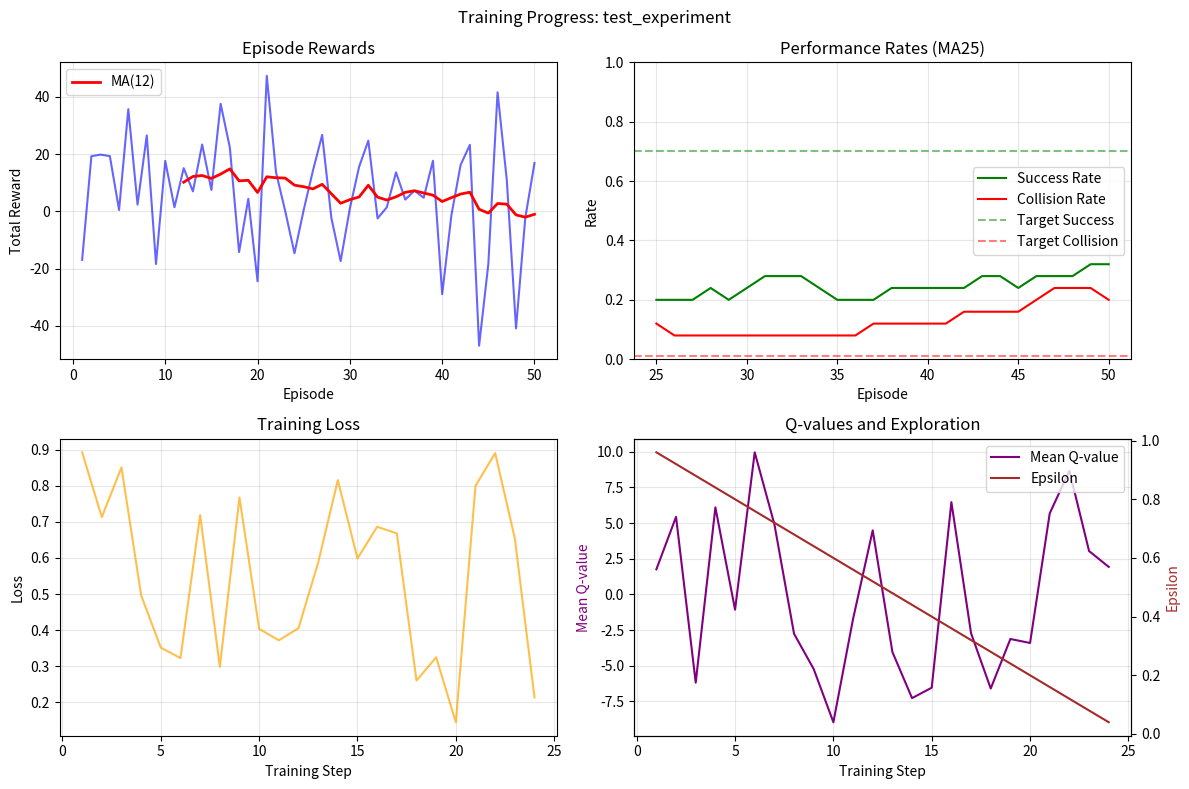
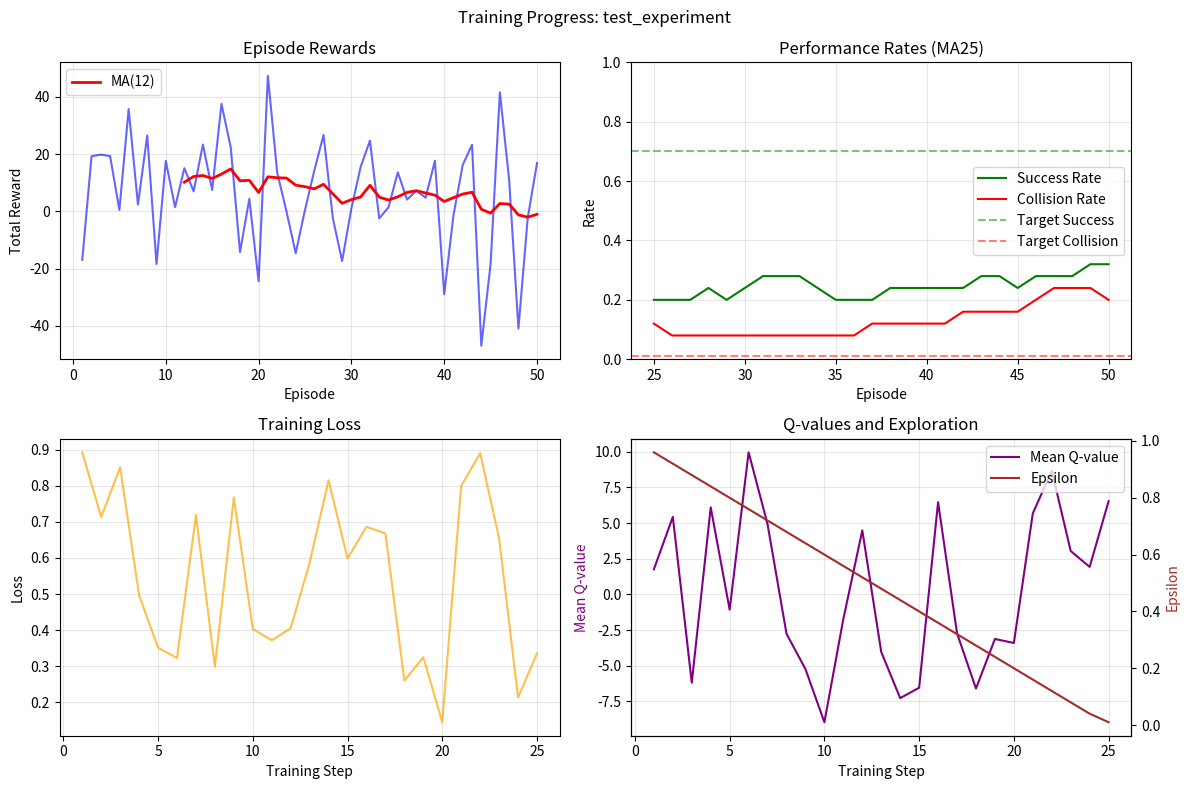

These figures' Python source, in order:
"""
Training Logger and Metrics Tracking
Provides comprehensive logging and monitoring for DQN training progress.

Features:
- Episode metrics tracking (rewards, success rates, collision rates)
- Training performance monitoring (loss, Q-values, epsilon)
- Real-time progress visualization
- CSV and JSON data export
- Training curve plotting
"""

import os
import time
import json
import csv
from typing import Dict, List, Any, Optional, Tuple
from dataclasses import dataclass, asdict
from collections import deque
import numpy as np

try:
    import matplotlib.pyplot as plt
    import matplotlib.dates as mdates
    from datetime import datetime
    MATPLOTLIB_AVAILABLE = True
except ImportError:
    MATPLOTLIB_AVAILABLE = False
    print("Warning: matplotlib not available. Plotting features disabled.")


@dataclass
class EpisodeMetrics:
    """Metrics for a single training episode."""
    episode: int
    total_reward: float
    steps: int
    success: bool
    collision: bool
    timeout: bool
    distance_to_target: float
    parking_accuracy: float
    exploration_rate: float
    timestamp: float


@dataclass
class TrainingMetrics:
    """Metrics for a training step."""
    training_step: int
    loss: float
    mean_q_value: float
    max_q_value: float
    gradient_norm: float
    epsilon: float
    learning_rate: float
    timestamp: float


class TrainingLogger:
    """
    Comprehensive training logger for DQN autonomous parking.
    
    Tracks and visualizes training progress, performance metrics,
    and provides data export capabilities.
    """
    
    def __init__(
        self, 
        log_dir: str = "data/training_logs",
        experiment_name: str = None,
        save_frequency: int = 100,
        plot_frequency: int = 50
    ):
        """
        Initialize training logger.
        
        Args:
            log_dir: Directory to save logs
            experiment_name: Name of experiment (auto-generated if None)
            save_frequency: Save data every N episodes
            plot_frequency: Update plots every N episodes
        """
        self.log_dir = log_dir
        self.save_frequency = save_frequency
        self.plot_frequency = plot_frequency
        
        # Create experiment directory
        if experiment_name is None:
            timestamp = datetime.now().strftime("%Y%m%d_%H%M%S")
            experiment_name = f"dqn_parking_{timestamp}"
        
        self.experiment_name = experiment_name
        self.experiment_dir = os.path.join(log_dir, experiment_name)
        os.makedirs(self.experiment_dir, exist_ok=True)
        
        # Initialize data storage
        self.episode_metrics: List[EpisodeMetrics] = []
        self.training_metrics: List[TrainingMetrics] = []
        
        # Performance tracking
        self.episode_rewards = deque(maxlen=100)  # Recent rewards for moving average
        self.success_buffer = deque(maxlen=100)   # Recent success for success rate
        self.collision_buffer = deque(maxlen=100) # Recent collisions for collision rate
        
        # Training timing
        self.start_time = time.time()
        self.last_log_time = time.time()
        
        # Best performance tracking
        self.best_avg_reward = float('-inf')
        self.best_success_rate = 0.0
        self.best_episode = 0
        
        # File paths
        self.episode_csv = os.path.join(self.experiment_dir, "episodes.csv")
        self.training_csv = os.path.join(self.experiment_dir, "training.csv")
        self.config_file = os.path.join(self.experiment_dir, "config.json")
        self.summary_file = os.path.join(self.experiment_dir, "summary.json")
        
        # Initialize CSV files
        self._init_csv_files()
        
        print(f"🗂️ Training logger initialized: {self.experiment_dir}")
    
    def _init_csv_files(self):
        """Initialize CSV files with headers."""
        # Episode metrics CSV
        with open(self.episode_csv, 'w', newline='') as f:
            writer = csv.writer(f)
            writer.writerow([
                'episode', 'total_reward', 'steps', 'success', 'collision', 'timeout',
                'distance_to_target', 'parking_accuracy', 'exploration_rate', 'timestamp'
            ])
        
        # Training metrics CSV
        with open(self.training_csv, 'w', newline='') as f:
            writer = csv.writer(f)
            writer.writerow([
                'training_step', 'loss', 'mean_q_value', 'max_q_value',
                'gradient_norm', 'epsilon', 'learning_rate', 'timestamp'
            ])
    
    def log_episode(
        self,
        episode: int,
        total_reward: float,
        steps: int,
        success: bool,
        collision: bool,
        timeout: bool,
        distance_to_target: float,
        parking_accuracy: float = 0.0,
        exploration_rate: float = 0.0
    ):
        """
        Log metrics for a completed episode.
        
        Args:
            episode: Episode number
            total_reward: Cumulative reward for episode
            steps: Number of steps taken
            success: Whether parking was successful
            collision: Whether collision occurred
            timeout: Whether episode timed out
            distance_to_target: Final distance to parking target
            parking_accuracy: Accuracy of parking (0-1)
            exploration_rate: Current epsilon value
        """
        metrics = EpisodeMetrics(
            episode=episode,
            total_reward=total_reward,
            steps=steps,
            success=success,
            collision=collision,
            timeout=timeout,
            distance_to_target=distance_to_target,
            parking_accuracy=parking_accuracy,
            exploration_rate=exploration_rate,
            timestamp=time.time()
        )
        
        self.episode_metrics.append(metrics)
        
        # Update performance tracking
        self.episode_rewards.append(total_reward)
        self.success_buffer.append(success)
        self.collision_buffer.append(collision)
        
        # Save to CSV
        with open(self.episode_csv, 'a', newline='') as f:
            writer = csv.writer(f)
            writer.writerow([
                episode, total_reward, steps, success, collision, timeout,
                distance_to_target, parking_accuracy, exploration_rate, metrics.timestamp
            ])
        
        # Log progress at specified frequency
        if episode % self.save_frequency == 0 or episode == 1:
            self._log_progress(episode)
        
        # Update plots at specified frequency
        if MATPLOTLIB_AVAILABLE and episode % self.plot_frequency == 0:
            self._update_plots()
    
    def log_training_step(
        self,
        training_step: int,
        loss: float,
        mean_q_value: float,
        max_q_value: float,
        gradient_norm: float,
        epsilon: float,
        learning_rate: float
    ):
        """
        Log metrics for a training step.
        
        Args:
            training_step: Training step number
            loss: Training loss value
            mean_q_value: Mean Q-value across batch
            max_q_value: Maximum Q-value in batch
            gradient_norm: Gradient norm magnitude
            epsilon: Current exploration rate
            learning_rate: Current learning rate
        """
        metrics = TrainingMetrics(
            training_step=training_step,
            loss=loss,
            mean_q_value=mean_q_value,
            max_q_value=max_q_value,
            gradient_norm=gradient_norm,
            epsilon=epsilon,
            learning_rate=learning_rate,
            timestamp=time.time()
        )
        
        self.training_metrics.append(metrics)
        
        # Save to CSV
        with open(self.training_csv, 'a', newline='') as f:
            writer = csv.writer(f)
            writer.writerow([
                training_step, loss, mean_q_value, max_q_value,
                gradient_norm, epsilon, learning_rate, metrics.timestamp
            ])
    
    def _log_progress(self, episode: int):
        """Log current training progress to console."""
        current_time = time.time()
        elapsed_time = current_time - self.start_time
        time_since_last = current_time - self.last_log_time
        
        # Calculate performance metrics
        avg_reward = np.mean(self.episode_rewards) if self.episode_rewards else 0.0
        success_rate = np.mean(self.success_buffer) if self.success_buffer else 0.0
        collision_rate = np.mean(self.collision_buffer) if self.collision_buffer else 0.0
        
        # Update best performance
        if avg_reward > self.best_avg_reward:
            self.best_avg_reward = avg_reward
            self.best_episode = episode
        
        if success_rate > self.best_success_rate:
            self.best_success_rate = success_rate
        
        # Calculate episodes per second
        eps_per_sec = self.save_frequency / time_since_last if time_since_last > 0 else 0
        
        print(f"\n📊 Episode {episode:,} Progress Report:")
        print(f"   Time: {elapsed_time/60:.1f}m | {eps_per_sec:.1f} eps/sec")
        print(f"   Avg Reward (100): {avg_reward:+.2f}")
        print(f"   Success Rate: {success_rate:.1%} | Collision Rate: {collision_rate:.1%}")
        print(f"   Best: {self.best_avg_reward:+.2f} @ episode {self.best_episode}")
        
        if self.training_metrics:
            latest_training = self.training_metrics[-1]
            print(f"   Training: Loss={latest_training.loss:.4f}, Q̄={latest_training.mean_q_value:.3f}, ε={latest_training.epsilon:.3f}")
        
        self.last_log_time = current_time
    
    def _update_plots(self):
        """Update training progress plots."""
        if not MATPLOTLIB_AVAILABLE or len(self.episode_metrics) < 2:
            return
        
        try:
            fig, axes = plt.subplots(2, 2, figsize=(12, 8))
            fig.suptitle(f"Training Progress: {self.experiment_name}")
            
            episodes = [m.episode for m in self.episode_metrics]
            rewards = [m.total_reward for m in self.episode_metrics]
            successes = [m.success for m in self.episode_metrics]
            collisions = [m.collision for m in self.episode_metrics]
            
            # Plot 1: Episode rewards
            axes[0, 0].plot(episodes, rewards, alpha=0.6, color='blue')
            if len(rewards) >= 10:
                # Moving average
                window = min(50, len(rewards) // 4)
                rewards_ma = np.convolve(rewards, np.ones(window)/window, mode='valid')
                episodes_ma = episodes[window-1:]
                axes[0, 0].plot(episodes_ma, rewards_ma, color='red', linewidth=2, label=f'MA({window})')
                axes[0, 0].legend()
            axes[0, 0].set_title('Episode Rewards')
            axes[0, 0].set_xlabel('Episode')
            axes[0, 0].set_ylabel('Total Reward')
            axes[0, 0].grid(True, alpha=0.3)
            
            # Plot 2: Success/Collision rates
            window = min(100, len(successes) // 2)
            if len(successes) >= window:
                success_rate = np.convolve(successes, np.ones(window)/window, mode='valid')
                collision_rate = np.convolve(collisions, np.ones(window)/window, mode='valid')
                episodes_rate = episodes[window-1:]
                
                axes[0, 1].plot(episodes_rate, success_rate, color='green', label='Success Rate')
                axes[0, 1].plot(episodes_rate, collision_rate, color='red', label='Collision Rate')
                axes[0, 1].axhline(y=0.7, color='green', linestyle='--', alpha=0.5, label='Target Success')
                axes[0, 1].axhline(y=0.01, color='red', linestyle='--', alpha=0.5, label='Target Collision')
                axes[0, 1].set_title(f'Performance Rates (MA{window})')
                axes[0, 1].set_xlabel('Episode')
                axes[0, 1].set_ylabel('Rate')
                axes[0, 1].legend()
                axes[0, 1].grid(True, alpha=0.3)
                axes[0, 1].set_ylim(0, 1)
            
            # Plot 3: Training loss
            if self.training_metrics:
                training_steps = [m.training_step for m in self.training_metrics]
                losses = [m.loss for m in self.training_metrics]
                axes[1, 0].plot(training_steps, losses, color='orange', alpha=0.7)
                axes[1, 0].set_title('Training Loss')
                axes[1, 0].set_xlabel('Training Step')
                axes[1, 0].set_ylabel('Loss')
                axes[1, 0].grid(True, alpha=0.3)
            
            # Plot 4: Q-values and Epsilon
            if self.training_metrics:
                q_values = [m.mean_q_value for m in self.training_metrics]
                epsilons = [m.epsilon for m in self.training_metrics]
                
                ax4 = axes[1, 1]
                ax4_twin = ax4.twinx()
                
                line1 = ax4.plot(training_steps, q_values, color='purple', label='Mean Q-value')
                line2 = ax4_twin.plot(training_steps, epsilons, color='brown', label='Epsilon')
                
                ax4.set_xlabel('Training Step')
                ax4.set_ylabel('Mean Q-value', color='purple')
                ax4_twin.set_ylabel('Epsilon', color='brown')
                ax4.set_title('Q-values and Exploration')
                ax4.grid(True, alpha=0.3)
                
                # Combine legends
                lines = line1 + line2
                labels = [l.get_label() for l in lines]
                ax4.legend(lines, labels, loc='upper right')
            
            plt.tight_layout()
            
            # Save plot
            plot_path = os.path.join(self.experiment_dir, "training_progress.png")
            plt.savefig(plot_path, dpi=150, bbox_inches='tight')
            plt.close()
            
        except Exception as e:
            print(f"Warning: Failed to update plots: {e}")
    
    def save_config(self, config: Dict[str, Any]):
        """Save training configuration."""
        with open(self.config_file, 'w') as f:
            json.dump(config, f, indent=2, default=str)
    
    def get_summary(self) -> Dict[str, Any]:
        """Get training summary statistics."""
        if not self.episode_metrics:
            return {}
        
        rewards = [m.total_reward for m in self.episode_metrics]
        successes = [m.success for m in self.episode_metrics]
        collisions = [m.collision for m in self.episode_metrics]
        steps = [m.steps for m in self.episode_metrics]
        
        # Recent performance (last 100 episodes)
        recent_rewards = rewards[-100:] if len(rewards) >= 100 else rewards
        recent_successes = successes[-100:] if len(successes) >= 100 else successes
        recent_collisions = collisions[-100:] if len(collisions) >= 100 else collisions
        
        summary = {
            'experiment_name': self.experiment_name,
            'total_episodes': len(self.episode_metrics),
            'total_training_steps': len(self.training_metrics),
            'training_time_hours': (time.time() - self.start_time) / 3600,
            
            # Overall performance
            'overall_stats': {
                'avg_reward': float(np.mean(rewards)),
                'std_reward': float(np.std(rewards)),
                'max_reward': float(np.max(rewards)),
                'min_reward': float(np.min(rewards)),
                'success_rate': float(np.mean(successes)),
                'collision_rate': float(np.mean(collisions)),
                'avg_steps': float(np.mean(steps))
            },
            
            # Recent performance
            'recent_stats': {
                'avg_reward': float(np.mean(recent_rewards)),
                'success_rate': float(np.mean(recent_successes)),
                'collision_rate': float(np.mean(recent_collisions))
            },
            
            # Best performance
            'best_performance': {
                'best_avg_reward': self.best_avg_reward,
                'best_episode': self.best_episode,
                'best_success_rate': self.best_success_rate
            }
        }
        
        return summary
    
    def save_summary(self):
        """Save training summary to file."""
        summary = self.get_summary()
        with open(self.summary_file, 'w') as f:
            json.dump(summary, f, indent=2)
        return summary
    
    def close(self):
        """Close logger and save final summary."""
        print(f"\n🏁 Training completed! Saving final summary...")
        summary = self.save_summary()
        
        if MATPLOTLIB_AVAILABLE:
            self._update_plots()
        
        print(f"📁 Experiment data saved to: {self.experiment_dir}")
        print(f"📊 Final Summary:")
        print(f"   Episodes: {summary.get('total_episodes', 0):,}")
        print(f"   Training Time: {summary.get('training_time_hours', 0):.1f} hours")
        
        recent = summary.get('recent_stats', {})
        print(f"   Recent Performance:")
        print(f"     Avg Reward: {recent.get('avg_reward', 0):+.2f}")
        print(f"     Success Rate: {recent.get('success_rate', 0):.1%}")
        print(f"     Collision Rate: {recent.get('collision_rate', 0):.1%}")


if __name__ == "__main__":
    # Example usage and testing
    logger = TrainingLogger(experiment_name="test_experiment")
    
    # Simulate some training data
    for episode in range(1, 51):
        # Simulate episode metrics
        reward = np.random.normal(10, 20)  # Random reward
        success = np.random.random() < 0.3  # 30% success rate initially
        collision = np.random.random() < 0.1  # 10% collision rate
        
        logger.log_episode(
            episode=episode,
            total_reward=reward,
            steps=np.random.randint(50, 200),
            success=success,
            collision=collision,
            timeout=not (success or collision),
            distance_to_target=np.random.uniform(1, 10),
            parking_accuracy=np.random.uniform(0, 1),
            exploration_rate=max(0.01, 1.0 - episode * 0.02)
        )
        
        # Simulate training metrics
        if episode % 2 == 0:  # Training happens every other episode
            logger.log_training_step(
                training_step=episode // 2,
                loss=np.random.uniform(0.1, 1.0),
                mean_q_value=np.random.uniform(-10, 10),
                max_q_value=np.random.uniform(0, 20),
                gradient_norm=np.random.uniform(0.1, 2.0),
                epsilon=max(0.01, 1.0 - episode * 0.02),
                learning_rate=1e-3
            )
    
    logger.close()
    print("✅ Logger test completed successfully!") 
